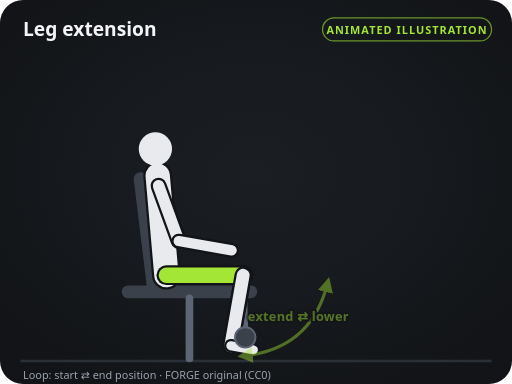
t = 0.00 s
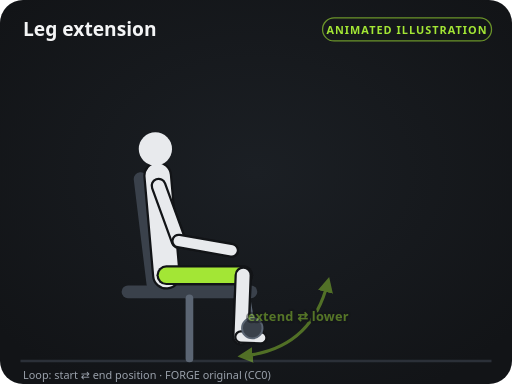
t = 0.40 s
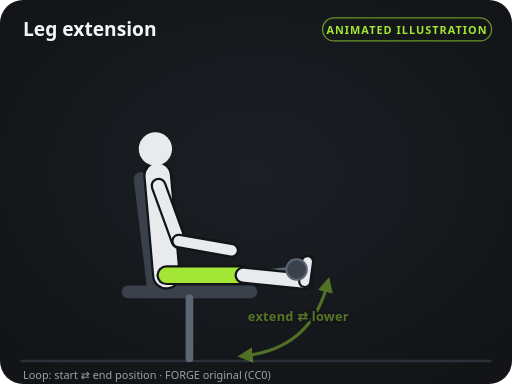
t = 1.20 s
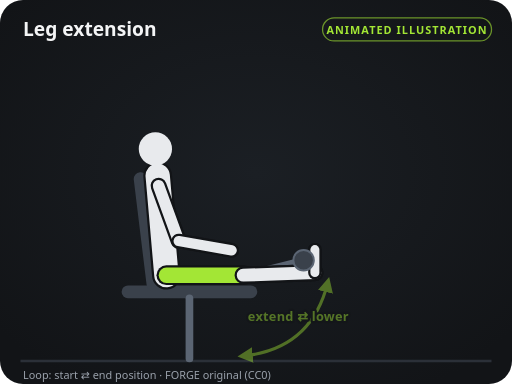
t = 1.60 s
t = 2.00 s: frame unchanged from t = 1.20 s, image omitted
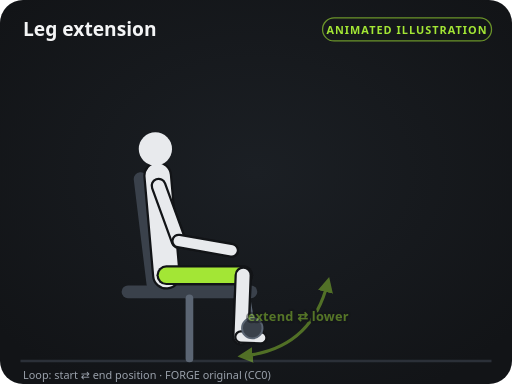
t = 2.80 s

The animated SVG that drew these frames (rendered in a browser with its animation timeline set to each time). Animation: 28 SMIL elements (animate=28); one cycle of 3.20 s, repeats indefinitely.

<svg xmlns="http://www.w3.org/2000/svg" viewBox="0 0 400 300" width="400" height="300" role="img" aria-labelledby="t d">
<title id="t">Leg extension — instructional illustration</title>
<desc id="d">Original FORGE diagram (CC0). Loops between the start and end positions.</desc>
<defs>
<marker id="ah" viewBox="0 0 10 10" refX="6" refY="5" markerWidth="5" markerHeight="5" orient="auto-start-reverse"><path d="M0,0 L10,5 L0,10 z" fill="#a3e635"/></marker>
<marker id="ahs" viewBox="0 0 10 10" refX="6" refY="5" markerWidth="5" markerHeight="5" orient="auto-start-reverse"><path d="M0,0 L10,5 L0,10 z" fill="#a3e635"/></marker>
<radialGradient id="glow" cx="50%" cy="45%" r="65%"><stop offset="0" stop-color="#1b1f24"/><stop offset="1" stop-color="#121417"/></radialGradient>
</defs>
<rect width="400" height="300" rx="18" fill="url(#glow)"/>
<line x1="16" y1="282" x2="384" y2="282" stroke="#2b3038" stroke-width="2"/>
<text x="18" y="28" fill="#f4f5f6" font-size="15" font-weight="700" font-family="system-ui, -apple-system, Segoe UI, Roboto, sans-serif">Leg extension</text>
<rect x="252" y="14" width="132" height="18" rx="9" fill="none" stroke="#a3e635" stroke-opacity="0.6"/>
<text x="318" y="26.5" fill="#a3e635" font-size="8.5" font-weight="700" text-anchor="middle" letter-spacing="0.8" font-family="system-ui, -apple-system, Segoe UI, Roboto, sans-serif">ANIMATED ILLUSTRATION</text>
<line x1="100" y1="228" x2="196" y2="228" stroke="#3a414b" stroke-width="10" stroke-linecap="round"></line><line x1="148" y1="233" x2="148" y2="280" stroke="#5b6573" stroke-width="6" stroke-linecap="round"></line><line x1="120" y1="222" x2="110" y2="140" stroke="#3a414b" stroke-width="11" stroke-linecap="round"></line><line x1="190" y1="215" x2="191.6" y2="263.6" stroke="#5b6573" stroke-width="5" stroke-linecap="round"><animate attributeName="x2" values="191.6;237.2;191.6" keyTimes="0;0.5;1" calcMode="spline" keySplines="0.45 0 0.55 1;0.45 0 0.55 1" dur="3.2s" repeatCount="indefinite"/><animate attributeName="y2" values="263.6;203.3;263.6" keyTimes="0;0.5;1" calcMode="spline" keySplines="0.45 0 0.55 1;0.45 0 0.55 1" dur="3.2s" repeatCount="indefinite"/></line><line x1="130" y1="215" x2="190" y2="215" stroke="#121417" stroke-width="15.5" stroke-linecap="round"></line><line x1="130" y1="215" x2="190" y2="215" stroke="#8f97a3" stroke-width="12" stroke-linecap="round"></line><line x1="190" y1="215" x2="180.3" y2="270.1" stroke="#121417" stroke-width="13.5" stroke-linecap="round"><animate attributeName="x2" values="180.3;246;180.3" keyTimes="0;0.5;1" calcMode="spline" keySplines="0.45 0 0.55 1;0.45 0 0.55 1" dur="3.2s" repeatCount="indefinite"/><animate attributeName="y2" values="270.1;213;270.1" keyTimes="0;0.5;1" calcMode="spline" keySplines="0.45 0 0.55 1;0.45 0 0.55 1" dur="3.2s" repeatCount="indefinite"/></line><line x1="190" y1="215" x2="180.3" y2="270.1" stroke="#8f97a3" stroke-width="10" stroke-linecap="round"><animate attributeName="x2" values="180.3;246;180.3" keyTimes="0;0.5;1" calcMode="spline" keySplines="0.45 0 0.55 1;0.45 0 0.55 1" dur="3.2s" repeatCount="indefinite"/><animate attributeName="y2" values="270.1;213;270.1" keyTimes="0;0.5;1" calcMode="spline" keySplines="0.45 0 0.55 1;0.45 0 0.55 1" dur="3.2s" repeatCount="indefinite"/></line><line x1="180.3" y1="270.1" x2="198" y2="273.3" stroke="#121417" stroke-width="10.5" stroke-linecap="round"><animate attributeName="x1" values="180.3;246;180.3" keyTimes="0;0.5;1" calcMode="spline" keySplines="0.45 0 0.55 1;0.45 0 0.55 1" dur="3.2s" repeatCount="indefinite"/><animate attributeName="y1" values="270.1;213;270.1" keyTimes="0;0.5;1" calcMode="spline" keySplines="0.45 0 0.55 1;0.45 0 0.55 1" dur="3.2s" repeatCount="indefinite"/><animate attributeName="x2" values="198;246;198" keyTimes="0;0.5;1" calcMode="spline" keySplines="0.45 0 0.55 1;0.45 0 0.55 1" dur="3.2s" repeatCount="indefinite"/><animate attributeName="y2" values="273.3;195;273.3" keyTimes="0;0.5;1" calcMode="spline" keySplines="0.45 0 0.55 1;0.45 0 0.55 1" dur="3.2s" repeatCount="indefinite"/></line><line x1="180.3" y1="270.1" x2="198" y2="273.3" stroke="#8f97a3" stroke-width="7" stroke-linecap="round"><animate attributeName="x1" values="180.3;246;180.3" keyTimes="0;0.5;1" calcMode="spline" keySplines="0.45 0 0.55 1;0.45 0 0.55 1" dur="3.2s" repeatCount="indefinite"/><animate attributeName="y1" values="270.1;213;270.1" keyTimes="0;0.5;1" calcMode="spline" keySplines="0.45 0 0.55 1;0.45 0 0.55 1" dur="3.2s" repeatCount="indefinite"/><animate attributeName="x2" values="198;246;198" keyTimes="0;0.5;1" calcMode="spline" keySplines="0.45 0 0.55 1;0.45 0 0.55 1" dur="3.2s" repeatCount="indefinite"/><animate attributeName="y2" values="273.3;195;273.3" keyTimes="0;0.5;1" calcMode="spline" keySplines="0.45 0 0.55 1;0.45 0 0.55 1" dur="3.2s" repeatCount="indefinite"/></line><line x1="123.9" y1="145.1" x2="139.6" y2="188.3" stroke="#121417" stroke-width="12.5" stroke-linecap="round"></line><line x1="123.9" y1="145.1" x2="139.6" y2="188.3" stroke="#8f97a3" stroke-width="9" stroke-linecap="round"></line><line x1="139.6" y1="188.3" x2="181" y2="195.6" stroke="#121417" stroke-width="11.5" stroke-linecap="round"></line><line x1="139.6" y1="188.3" x2="181" y2="195.6" stroke="#8f97a3" stroke-width="8" stroke-linecap="round"></line><line x1="130" y1="215" x2="123.2" y2="137.3" stroke="#121417" stroke-width="22.5" stroke-linecap="round"></line><line x1="130" y1="215" x2="123.2" y2="137.3" stroke="#e8eaed" stroke-width="19" stroke-linecap="round"></line><circle cx="121.4" cy="116.4" r="13" fill="#e8eaed"></circle><line x1="130" y1="215" x2="190" y2="215" stroke="#121417" stroke-width="15.5" stroke-linecap="round"></line><line x1="130" y1="215" x2="190" y2="215" stroke="#a3e635" stroke-width="12" stroke-linecap="round"></line><line x1="190" y1="215" x2="180.3" y2="270.1" stroke="#121417" stroke-width="13.5" stroke-linecap="round"><animate attributeName="x2" values="180.3;246;180.3" keyTimes="0;0.5;1" calcMode="spline" keySplines="0.45 0 0.55 1;0.45 0 0.55 1" dur="3.2s" repeatCount="indefinite"/><animate attributeName="y2" values="270.1;213;270.1" keyTimes="0;0.5;1" calcMode="spline" keySplines="0.45 0 0.55 1;0.45 0 0.55 1" dur="3.2s" repeatCount="indefinite"/></line><line x1="190" y1="215" x2="180.3" y2="270.1" stroke="#e8eaed" stroke-width="10" stroke-linecap="round"><animate attributeName="x2" values="180.3;246;180.3" keyTimes="0;0.5;1" calcMode="spline" keySplines="0.45 0 0.55 1;0.45 0 0.55 1" dur="3.2s" repeatCount="indefinite"/><animate attributeName="y2" values="270.1;213;270.1" keyTimes="0;0.5;1" calcMode="spline" keySplines="0.45 0 0.55 1;0.45 0 0.55 1" dur="3.2s" repeatCount="indefinite"/></line><line x1="180.3" y1="270.1" x2="198" y2="273.3" stroke="#121417" stroke-width="10.5" stroke-linecap="round"><animate attributeName="x1" values="180.3;246;180.3" keyTimes="0;0.5;1" calcMode="spline" keySplines="0.45 0 0.55 1;0.45 0 0.55 1" dur="3.2s" repeatCount="indefinite"/><animate attributeName="y1" values="270.1;213;270.1" keyTimes="0;0.5;1" calcMode="spline" keySplines="0.45 0 0.55 1;0.45 0 0.55 1" dur="3.2s" repeatCount="indefinite"/><animate attributeName="x2" values="198;246;198" keyTimes="0;0.5;1" calcMode="spline" keySplines="0.45 0 0.55 1;0.45 0 0.55 1" dur="3.2s" repeatCount="indefinite"/><animate attributeName="y2" values="273.3;195;273.3" keyTimes="0;0.5;1" calcMode="spline" keySplines="0.45 0 0.55 1;0.45 0 0.55 1" dur="3.2s" repeatCount="indefinite"/></line><line x1="180.3" y1="270.1" x2="198" y2="273.3" stroke="#e8eaed" stroke-width="7" stroke-linecap="round"><animate attributeName="x1" values="180.3;246;180.3" keyTimes="0;0.5;1" calcMode="spline" keySplines="0.45 0 0.55 1;0.45 0 0.55 1" dur="3.2s" repeatCount="indefinite"/><animate attributeName="y1" values="270.1;213;270.1" keyTimes="0;0.5;1" calcMode="spline" keySplines="0.45 0 0.55 1;0.45 0 0.55 1" dur="3.2s" repeatCount="indefinite"/><animate attributeName="x2" values="198;246;198" keyTimes="0;0.5;1" calcMode="spline" keySplines="0.45 0 0.55 1;0.45 0 0.55 1" dur="3.2s" repeatCount="indefinite"/><animate attributeName="y2" values="273.3;195;273.3" keyTimes="0;0.5;1" calcMode="spline" keySplines="0.45 0 0.55 1;0.45 0 0.55 1" dur="3.2s" repeatCount="indefinite"/></line><line x1="123.9" y1="145.1" x2="139.6" y2="188.3" stroke="#121417" stroke-width="12.5" stroke-linecap="round"></line><line x1="123.9" y1="145.1" x2="139.6" y2="188.3" stroke="#e8eaed" stroke-width="9" stroke-linecap="round"></line><line x1="139.6" y1="188.3" x2="181" y2="195.6" stroke="#121417" stroke-width="11.5" stroke-linecap="round"></line><line x1="139.6" y1="188.3" x2="181" y2="195.6" stroke="#e8eaed" stroke-width="8" stroke-linecap="round"></line><circle cx="191.6" cy="263.6" r="8" fill="#3a414b" stroke="#5b6573" stroke-width="1.5"><animate attributeName="cx" values="191.6;237.2;191.6" keyTimes="0;0.5;1" calcMode="spline" keySplines="0.45 0 0.55 1;0.45 0 0.55 1" dur="3.2s" repeatCount="indefinite"/><animate attributeName="cy" values="263.6;203.3;263.6" keyTimes="0;0.5;1" calcMode="spline" keySplines="0.45 0 0.55 1;0.45 0 0.55 1" dur="3.2s" repeatCount="indefinite"/></circle><g opacity="0.45"><path d="M190.3,278.1 Q243.1,272.6 256,221" fill="none" stroke="#a3e635" stroke-width="2.4" stroke-linecap="round" marker-end="url(#ah)" marker-start="url(#ahs)" opacity="0.95"/><text x="233.1" y="251.1" fill="#a3e635" font-size="10" font-weight="600" text-anchor="middle" font-family="system-ui, -apple-system, Segoe UI, Roboto, sans-serif" letter-spacing="0.2" stroke="#121417" stroke-width="3.5" paint-order="stroke" stroke-linejoin="round">extend ⇄ lower</text></g>
<text x="18" y="296" fill="#9aa1ab" font-size="8.5" font-family="system-ui, -apple-system, Segoe UI, Roboto, sans-serif">Loop: start ⇄ end position · FORGE original (CC0)</text>
</svg>
